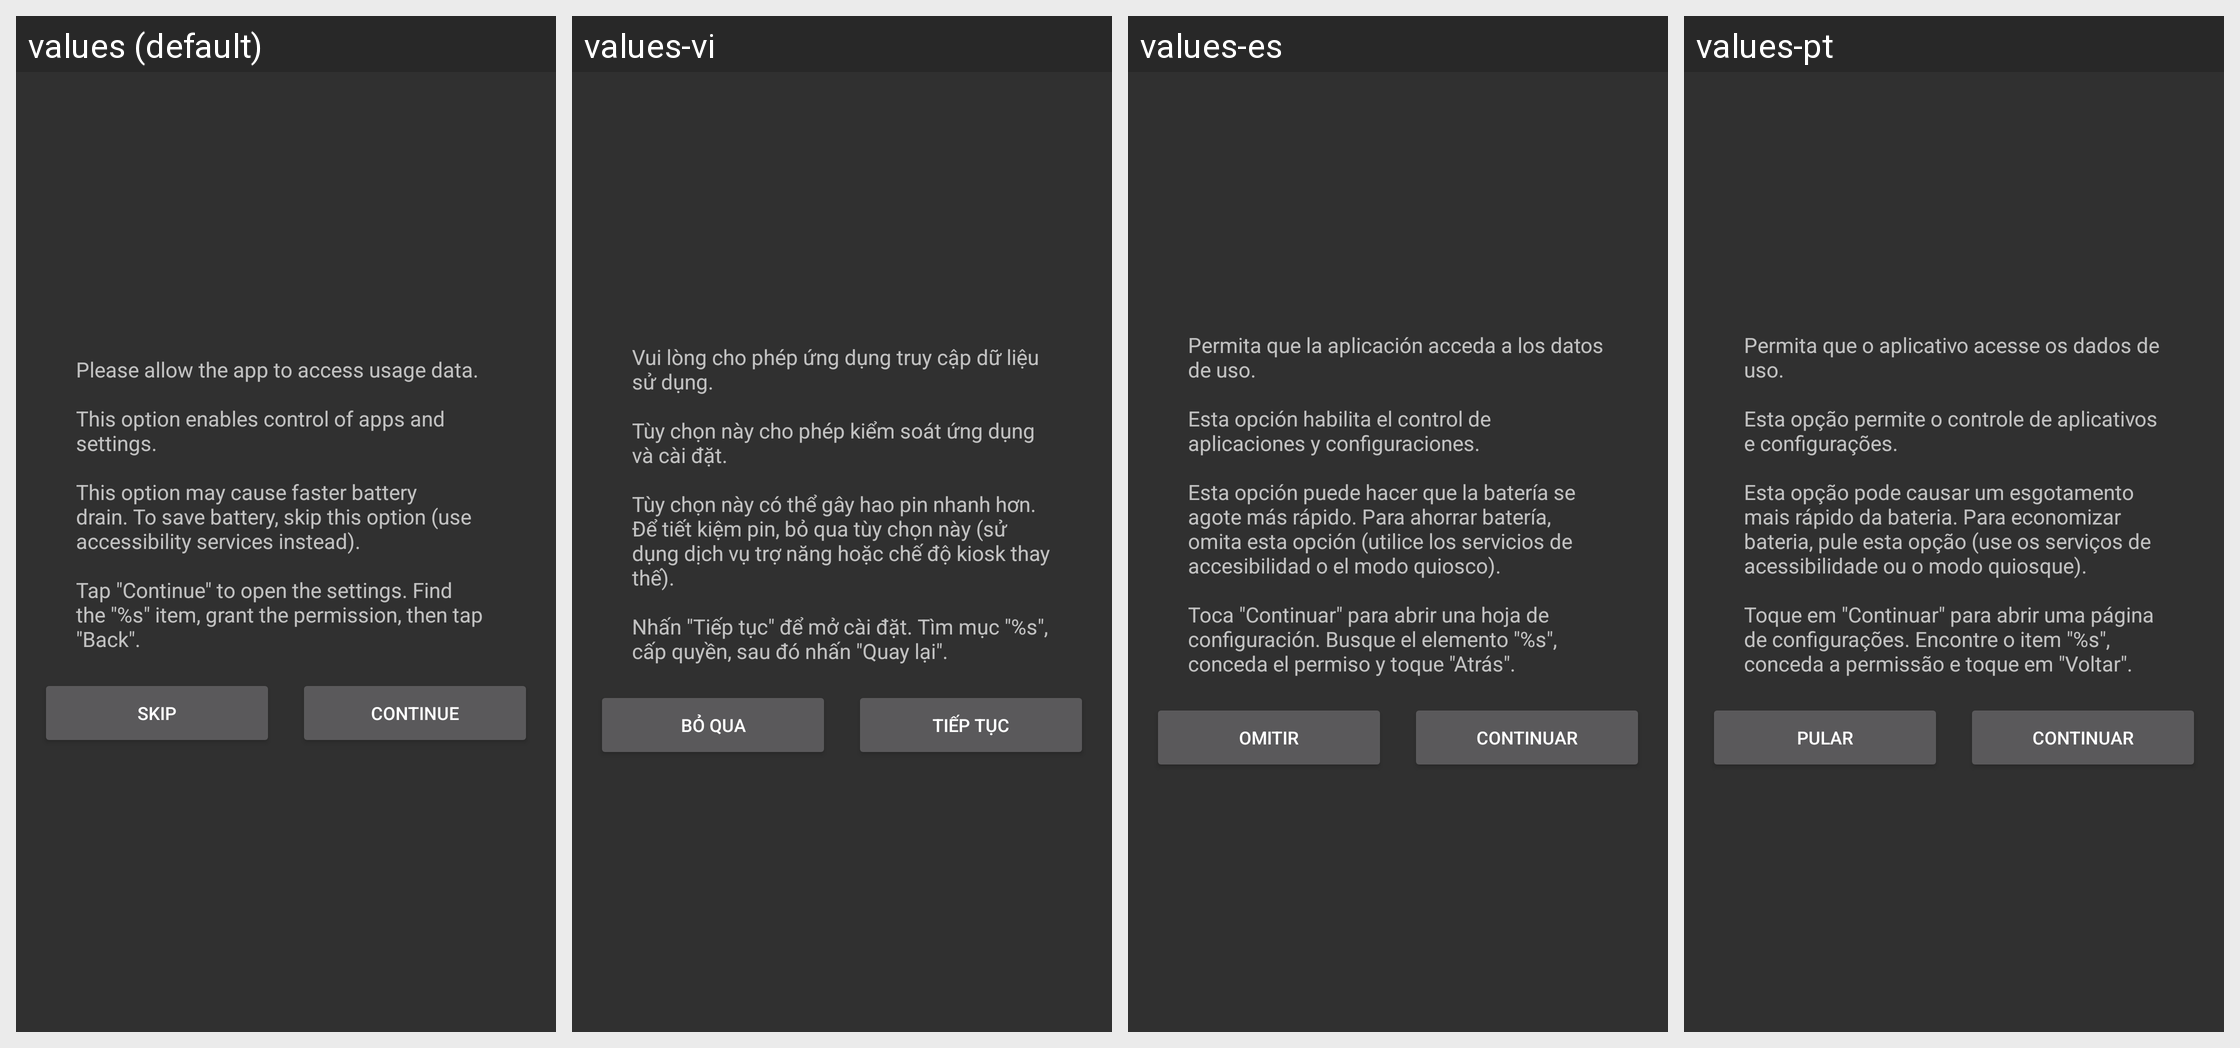

The Android screen above is rendered under several locales of the same app. Produce the string resources it draws, with the default and per-locale values.
Android screen res/layout/dialog_history_settings.xml rendered under 4 locales, left to right: values (default), values-vi, values-es, values-pt. Device: Nexus 5 (rendered at 1080×1920; each locale shown at half size, 540×960, under a caption strip naming it); theme AppTheme.
Other locales in the repository, not shown: values-ar, values-cs, values-de, values-fr, values-it, values-ja, values-pl-rPL, values-ru, values-tr, values-zh-rCN, values-zh-rHK, values-zh-rTW.
Strings drawn on this screen, with the default value and each locale's value (text and hints the layout hard-codes, and strings that could not be matched under every locale, appear in the picture but are not listed):

dialog_history_settings_title
  values: Please allow the app to access usage data.
      
      This option enables control of apps and settings.
      
      This option may cause faster battery drain. To save battery, skip this option (use accessibility services instead).
      
      Tap "Continue" to open the settings. Find the "%s" item, grant the permission, then tap "Back".
  values-vi: Vui lòng cho phép ứng dụng truy cập dữ liệu sử dụng.
      
      Tùy chọn này cho phép kiểm soát ứng dụng và cài đặt.
      
      Tùy chọn này có thể gây hao pin nhanh hơn. Để tiết kiệm pin, bỏ qua tùy chọn này (sử dụng dịch vụ trợ năng hoặc chế độ kiosk thay thế).
      
      Nhấn "Tiếp tục" để mở cài đặt. Tìm mục "%s", cấp quyền, sau đó nhấn "Quay lại".
  values-es: Permita que la aplicación acceda a los datos de uso.
      
      Esta opción habilita el control de aplicaciones y configuraciones.
      
      Esta opción puede hacer que la batería se agote más rápido. Para ahorrar batería, omita esta opción (utilice los servicios de accesibilidad o el modo quiosco).
      
      Toca "Continuar" para abrir una hoja de configuración. Busque el elemento "%s", conceda el permiso y toque "Atrás".
  values-pt: Permita que o aplicativo acesse os dados de uso.
      
      Esta opção permite o controle de aplicativos e configurações.
      
      Esta opção pode causar um esgotamento mais rápido da bateria. Para economizar bateria, pule esta opção (use os serviços de acessibilidade ou o modo quiosque).
      
      Toque em "Continuar" para abrir uma página de configurações. Encontre o item "%s", conceda a permissão e toque em "Voltar".

dialog_history_settings_skip
  values: Skip
  values-vi: Bỏ qua
  values-es: Omitir
  values-pt: Pular

dialog_history_settings_continue
  values: Continue
  values-vi: Tiếp tục
  values-es: Continuar
  values-pt: Continuar
